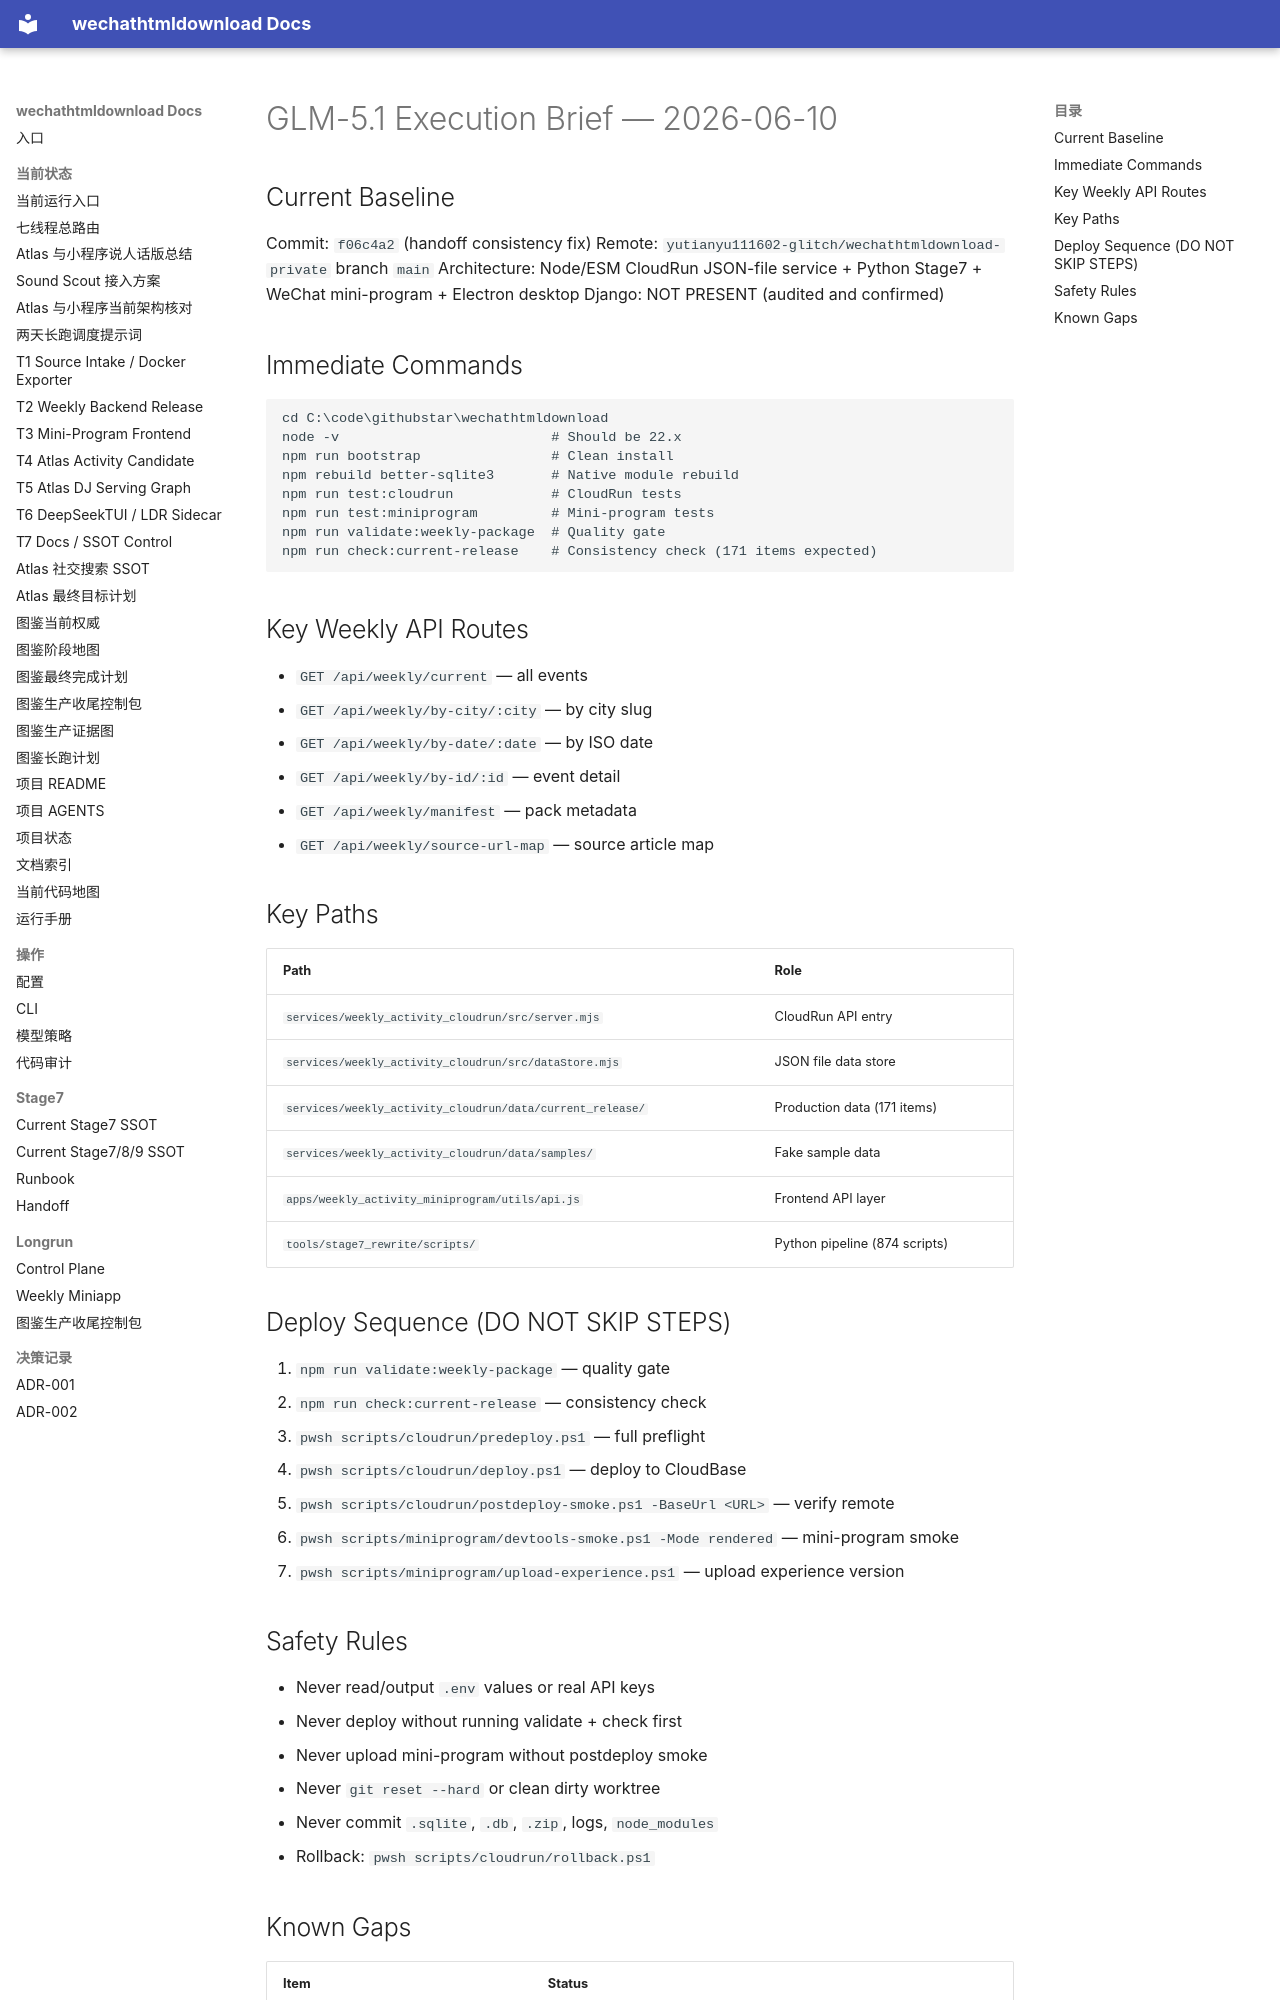

repository: yutianyu111602-glitch/wechathtmldownload · page: GLM51_EXECUTION_BRIEF_20260610.html · generator: mkdocs

# GLM-5.1 Execution Brief — 2026-06-10

## Current Baseline

Commit: `f06c4a2` (handoff consistency fix)
Remote: `yutianyu111602-glitch/wechathtmldownload-private` branch `main`
Architecture: Node/ESM CloudRun JSON-file service + Python Stage7 + WeChat mini-program + Electron desktop
Django: NOT PRESENT (audited and confirmed)

## Immediate Commands

```powershell
cd C:\code\githubstar\wechathtmldownload
node -v                          # Should be 22.x
npm run bootstrap                # Clean install
npm rebuild better-sqlite3       # Native module rebuild
npm run test:cloudrun            # CloudRun tests
npm run test:miniprogram         # Mini-program tests
npm run validate:weekly-package  # Quality gate
npm run check:current-release    # Consistency check (171 items expected)
```

## Key Weekly API Routes

- `GET /api/weekly/current` — all events
- `GET /api/weekly/by-city/:city` — by city slug
- `GET /api/weekly/by-date/:date` — by ISO date
- `GET /api/weekly/by-id/:id` — event detail
- `GET /api/weekly/manifest` — pack metadata
- `GET /api/weekly/source-url-map` — source article map

## Key Paths

| Path | Role |
|------|------|
| `services/weekly_activity_cloudrun/src/server.mjs` | CloudRun API entry |
| `services/weekly_activity_cloudrun/src/dataStore.mjs` | JSON file data store |
| `services/weekly_activity_cloudrun/data/current_release/` | Production data (171 items) |
| `services/weekly_activity_cloudrun/data/samples/` | Fake sample data |
| `apps/weekly_activity_miniprogram/utils/api.js` | Frontend API layer |
| `tools/stage7_rewrite/scripts/` | Python pipeline (874 scripts) |

## Deploy Sequence (DO NOT SKIP STEPS)

1. `npm run validate:weekly-package` — quality gate
2. `npm run check:current-release` — consistency check
3. `pwsh scripts/cloudrun/predeploy.ps1` — full preflight
4. `pwsh scripts/cloudrun/deploy.ps1` — deploy to CloudBase
5. `pwsh scripts/cloudrun/postdeploy-smoke.ps1 -BaseUrl <URL>` — verify remote
6. `pwsh scripts/miniprogram/devtools-smoke.ps1 -Mode rendered` — mini-program smoke
7. `pwsh scripts/miniprogram/upload-experience.ps1` — upload experience version
